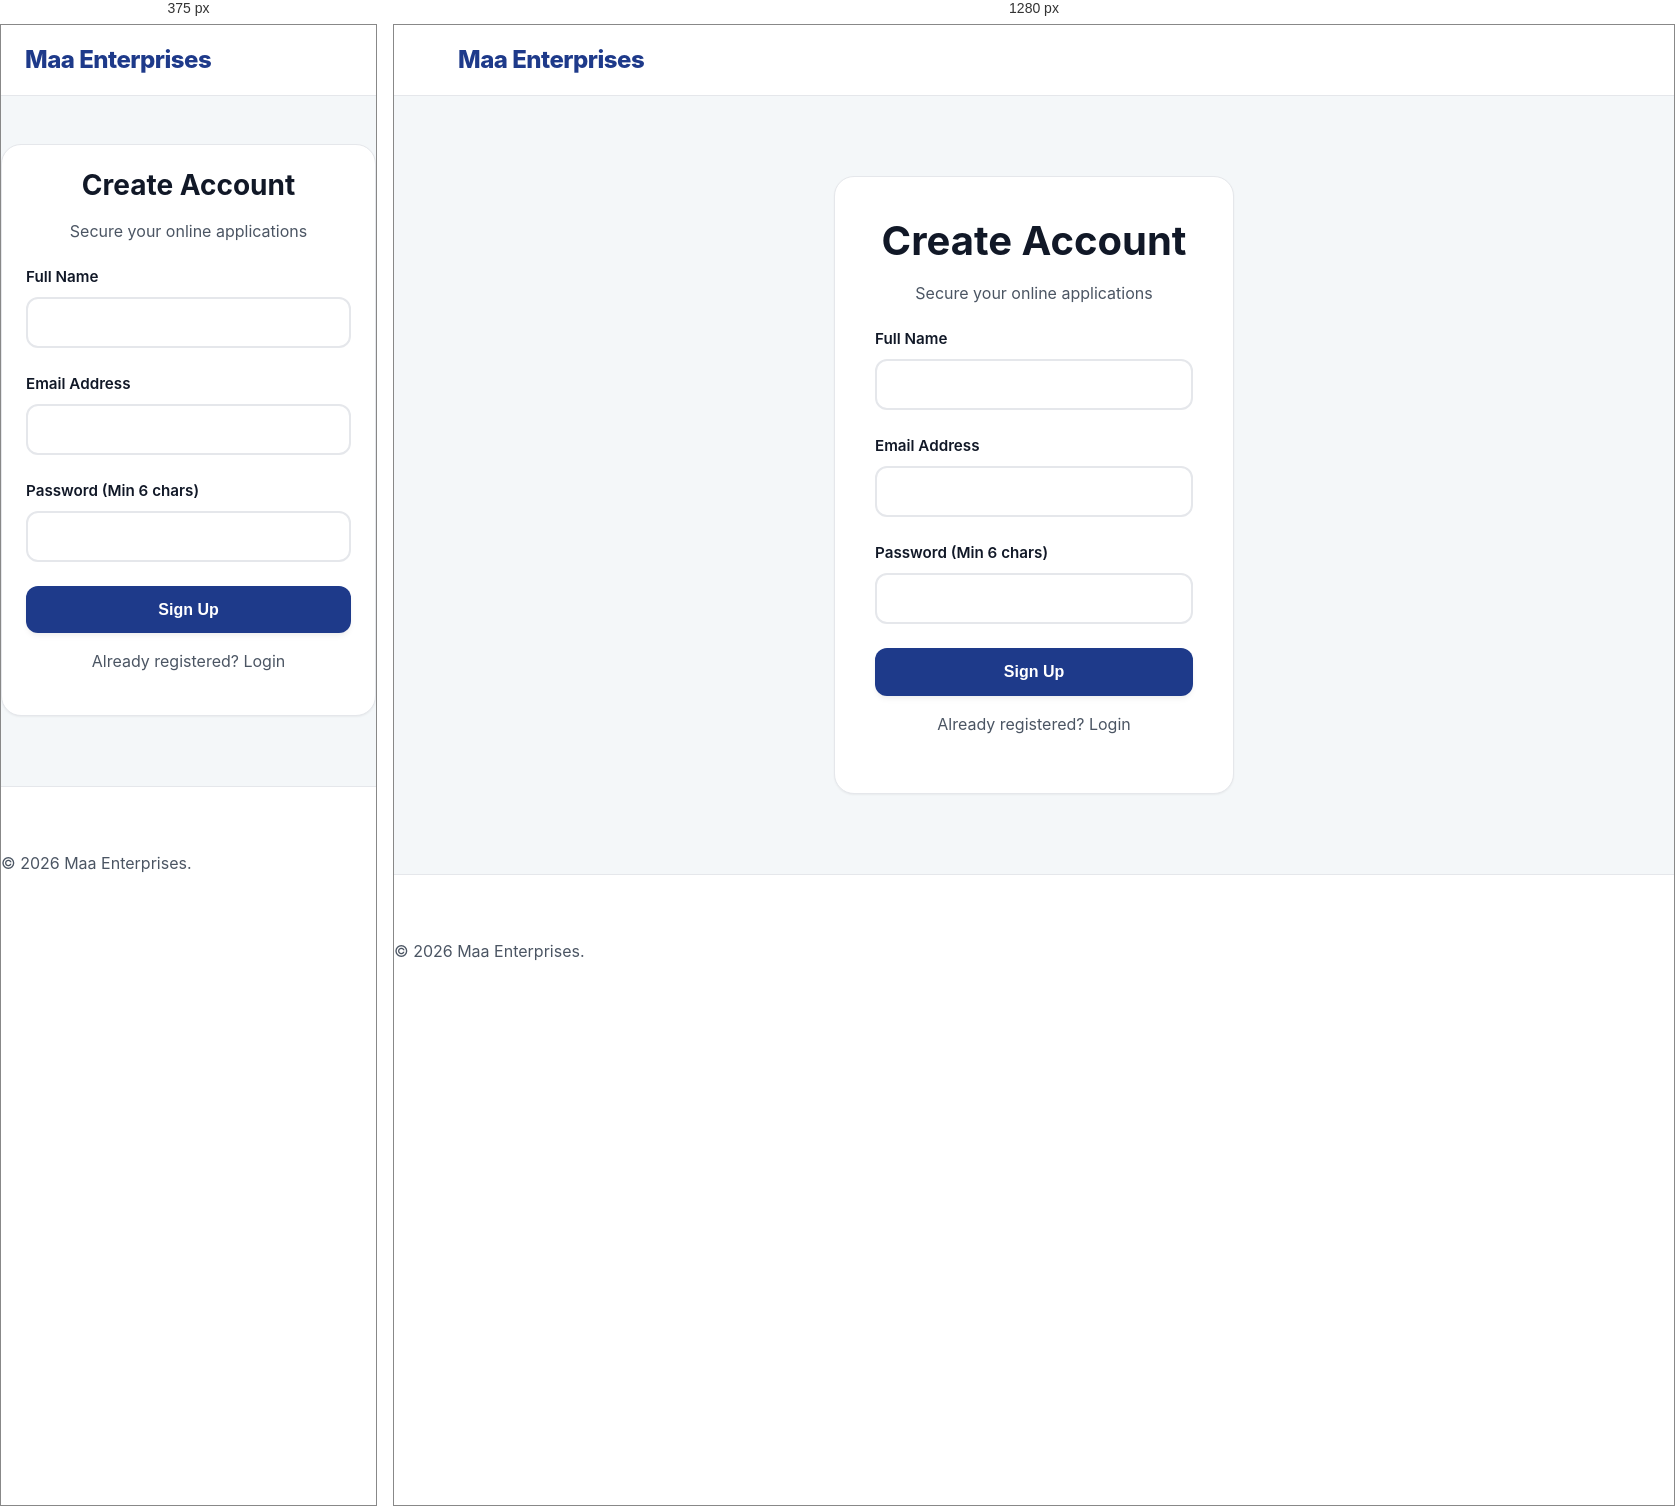
Rendered at 375 px and 1280 px, left to right.

<!-- file: signup.html -->
<!DOCTYPE html>
<html lang="en">
<head>
    <meta charset="UTF-8">
    <meta name="viewport" content="width=device-width, initial-scale=1.0">
    <title>Sign Up | Maa Enterprises</title>
    <link rel="stylesheet" href="css/style.css">
</head>
<body>
    <nav class="navbar">
        <div class="container nav-container">
            <a href="index.html" class="logo">Maa Enterprises</a>
        </div>
    </nav>
    <main class="container section" style="max-width: 400px; min-height: 70vh; display:flex; align-items:center;">
        <div class="card" style="width:100%;">
            <h2 class="text-center">Create Account</h2>
            <p class="text-center text-muted" style="margin-bottom: 20px;">Secure your online applications</p>
            <div id="auth-error" class="hidden"></div>
            <form id="signup-form">
                <div class="form-group">
                    <label class="form-label">Full Name</label>
                    <input type="text" id="reg-name" class="form-control" required>
                </div>
                <div class="form-group">
                    <label class="form-label">Email Address</label>
                    <input type="email" id="reg-email" class="form-control" required>
                </div>
                <div class="form-group">
                    <label class="form-label">Password (Min 6 chars)</label>
                    <input type="password" id="reg-pass" class="form-control" minlength="6" required>
                </div>
                <button type="submit" id="reg-btn" class="btn btn-primary" style="width:100%;">Sign Up</button>
            </form>
            <p class="text-center" style="margin-top:16px;">Already registered? <a href="login.html">Login</a></p>
        </div>
    </main>
    <footer class="footer"><p>&copy; 2026 Maa Enterprises.</p></footer>
    <script type="module" src="js/auth.js"></script>
</body>
</html>


/* @media block from style.css */
@media (max-width: 768px) {
    .nav-links { display: none; }
    .section { padding: 3rem 0; }
    h1 { font-size: 2rem; }
    .faq-question { font-size: 1.05rem; padding: 1.25rem; }
    .card { padding: 1.5rem; }
}